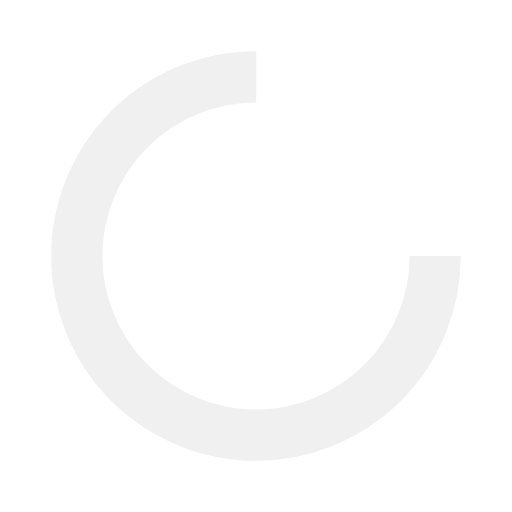
t = 0.00 s
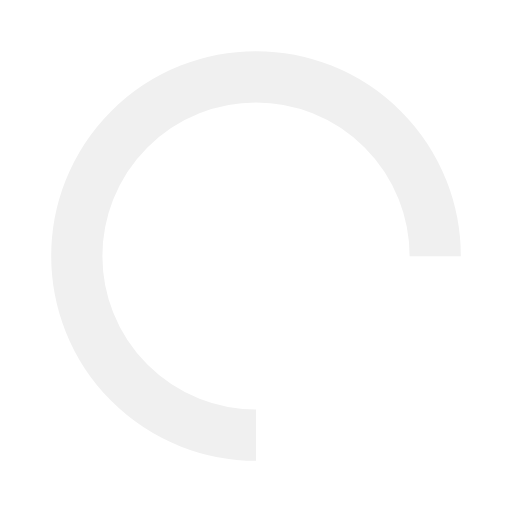
t = 0.25 s
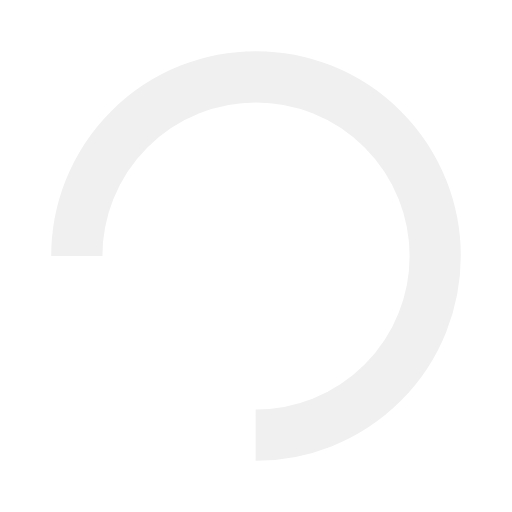
t = 0.50 s
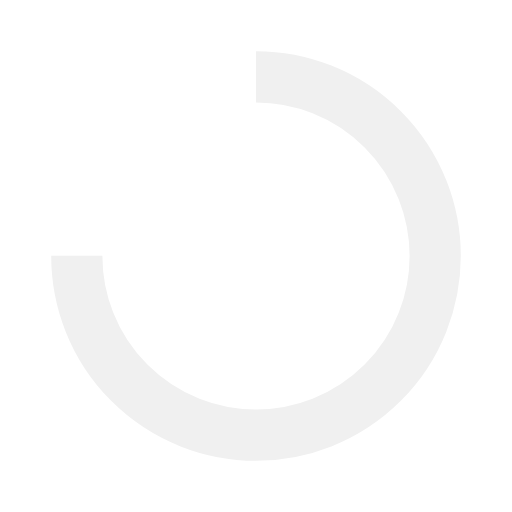
t = 0.75 s

The animated SVG that drew these frames (rendered in a browser with its animation timeline set to each time). Animation: 1 SMIL element (animateTransform=1); one cycle of 1.00 s, repeats indefinitely.

<?xml version="1.0" encoding="utf-8"?>
<svg xmlns="http://www.w3.org/2000/svg" xmlns:xlink="http://www.w3.org/1999/xlink" style="margin: auto; background: none; display: block; shape-rendering: auto;" width="200px" height="200px" viewBox="0 0 100 100" preserveAspectRatio="xMidYMid">
<circle cx="50" cy="50" fill="none" stroke="#f0f0f0" stroke-width="10" r="35" stroke-dasharray="164.93361431346415 56.97787143782138">
  <animateTransform attributeName="transform" type="rotate" repeatCount="indefinite" dur="1s" values="0 50 50;360 50 50" keyTimes="0;1"></animateTransform>
</circle>
<!-- [ldio] generated by https://loading.io/ --></svg>